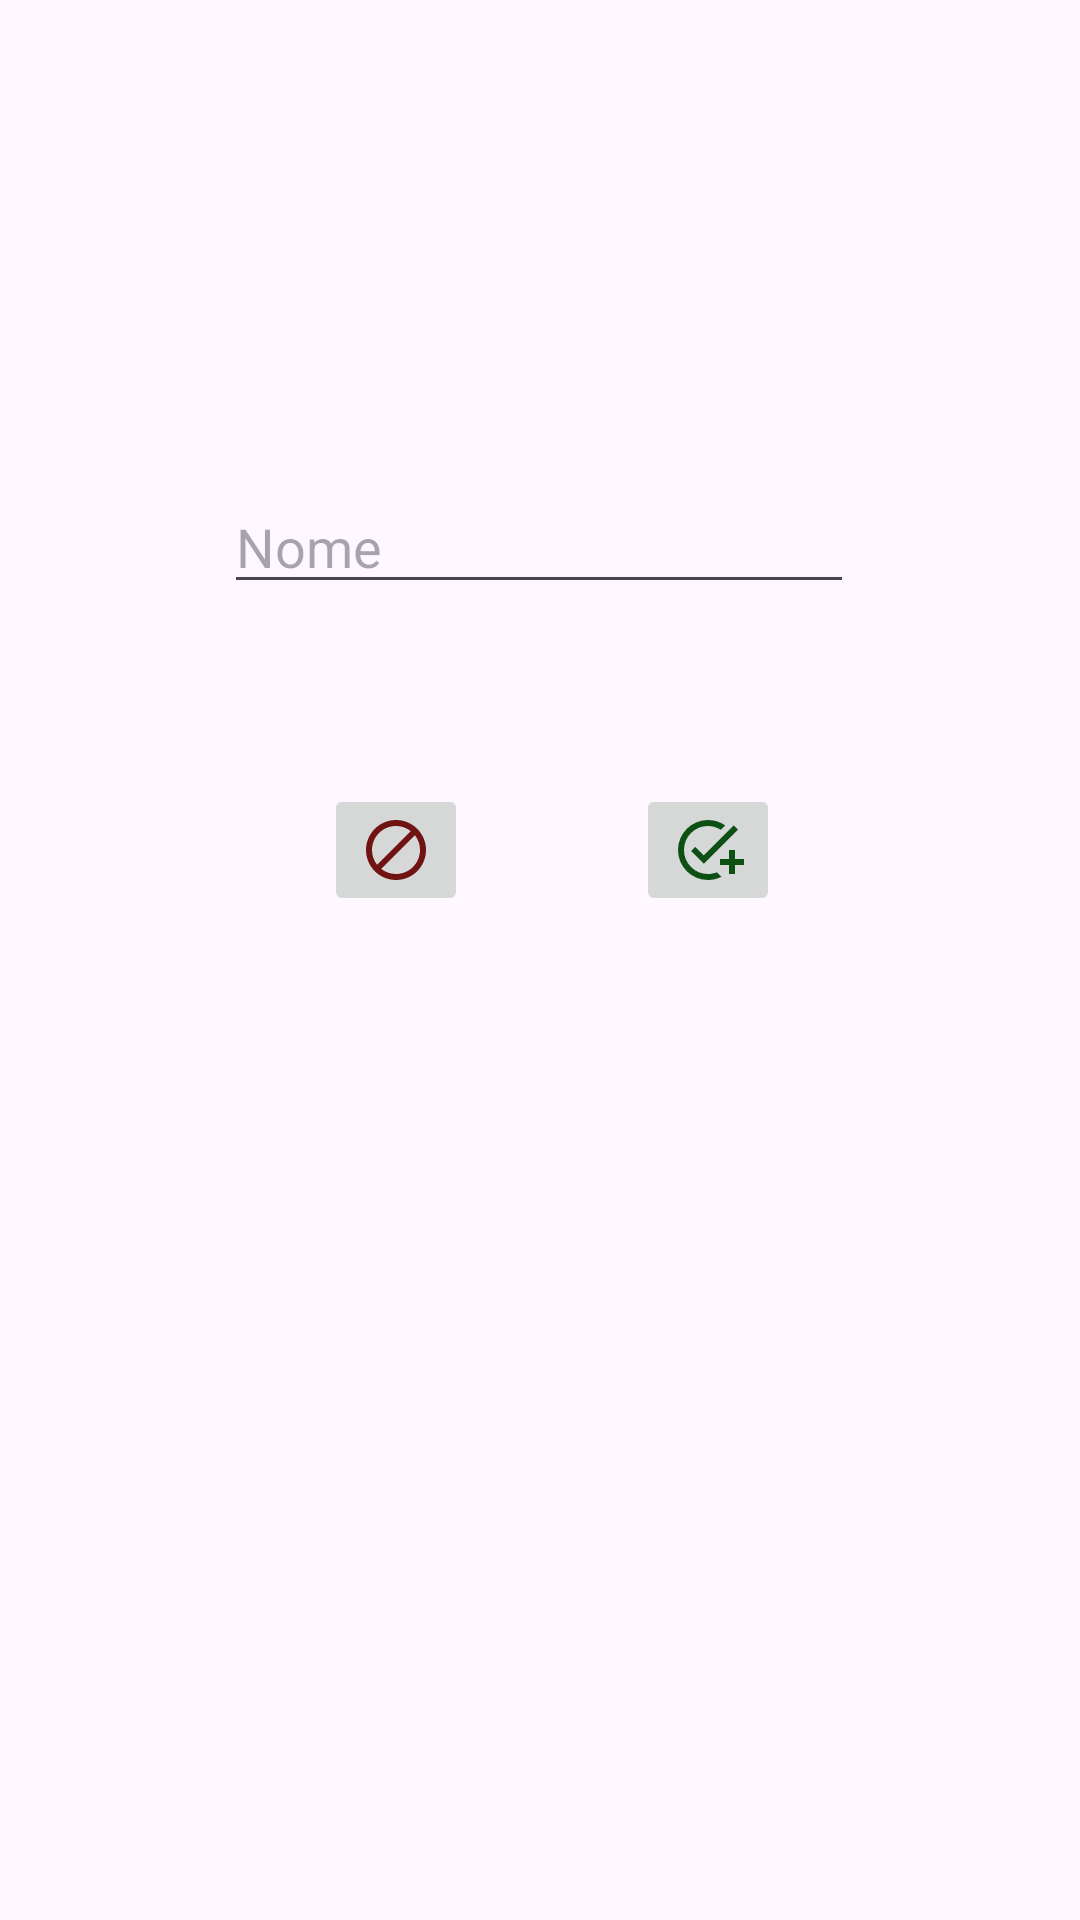

Android layout source for this screen:
<!-- AndroidManifest.xml: application theme Theme.TesteBDRoom -->
<!-- res/layout/activity_novo_aluno.xml -->
<?xml version="1.0" encoding="utf-8"?>
<androidx.constraintlayout.widget.ConstraintLayout xmlns:android="http://schemas.android.com/apk/res/android"
    xmlns:app="http://schemas.android.com/apk/res-auto"
    xmlns:tools="http://schemas.android.com/tools"
    android:layout_width="match_parent"
    android:layout_height="match_parent"
    tools:context=".NovoAluno">

    <EditText
        android:id="@+id/edtNome"
        android:layout_width="wrap_content"
        android:layout_height="wrap_content"
        android:layout_marginTop="160dp"
        android:ems="10"
        android:hint="Nome"
        android:inputType="text"
        app:layout_constraintEnd_toEndOf="parent"
        app:layout_constraintHorizontal_bias="0.497"
        app:layout_constraintStart_toStartOf="parent"
        app:layout_constraintTop_toTopOf="parent" />

    <ImageButton
        android:id="@+id/btnSalvar"
        android:layout_width="wrap_content"
        android:layout_height="wrap_content"
        android:layout_marginTop="60dp"
        android:layout_marginEnd="100dp"
        app:layout_constraintEnd_toEndOf="parent"
        app:layout_constraintTop_toBottomOf="@+id/edtNome"
        app:srcCompat="@drawable/ic_salvar" />

    <ImageButton
        android:id="@+id/btnCancelar"
        android:layout_width="wrap_content"
        android:layout_height="wrap_content"
        android:layout_marginStart="108dp"
        android:layout_marginTop="60dp"
        app:layout_constraintStart_toStartOf="parent"
        app:layout_constraintTop_toBottomOf="@+id/edtNome"
        app:srcCompat="@drawable/ic_cancelar" />

</androidx.constraintlayout.widget.ConstraintLayout>
<!-- resources referenced by this layout -->
<resources>
  <!-- drawable ic_cancelar (drawable) -->
  <vector android:height="24dp" android:tint="#701313"
      android:viewportHeight="24" android:viewportWidth="24"
      android:width="24dp" xmlns:android="http://schemas.android.com/apk/res/android">
      <path android:fillColor="@android:color/white" android:pathData="M12,2C6.48,2 2,6.48 2,12s4.48,10 10,10 10,-4.48 10,-10S17.52,2 12,2zM4,12c0,-4.42 3.58,-8 8,-8 1.85,0 3.55,0.63 4.9,1.69L5.69,16.9C4.63,15.55 4,13.85 4,12zM12,20c-1.85,0 -3.55,-0.63 -4.9,-1.69L18.31,7.1C19.37,8.45 20,10.15 20,12c0,4.42 -3.58,8 -8,8z"/>
  </vector>
  <!-- drawable ic_salvar (drawable) -->
  <vector android:height="24dp" android:tint="#0C5014"
      android:viewportHeight="960" android:viewportWidth="960"
      android:width="24dp" xmlns:android="http://schemas.android.com/apk/res/android">
      <path android:fillColor="@android:color/white" android:pathData="M480,880Q397,880 324,848.5Q251,817 197,763Q143,709 111.5,636Q80,563 80,480Q80,397 111.5,324Q143,251 197,197Q251,143 324,111.5Q397,80 480,80Q545,80 603,99Q661,118 710,152L652,211Q614,187 571,173.5Q528,160 480,160Q347,160 253.5,253.5Q160,347 160,480Q160,613 253.5,706.5Q347,800 480,800Q512,800 542,794Q572,788 600,777L660,838Q619,858 574,869Q529,880 480,880ZM760,800L760,680L640,680L640,600L760,600L760,480L840,480L840,600L960,600L960,680L840,680L840,800L760,800ZM424,664L254,494L310,438L424,552L824,151L880,207L424,664Z"/>
  </vector>
  <style name="Theme.TesteBDRoom" parent="Base.Theme.TesteBDRoom" />
  <style name="Base.Theme.TesteBDRoom" parent="Theme.Material3.DayNight.NoActionBar">
          
          
      </style>
</resources>
